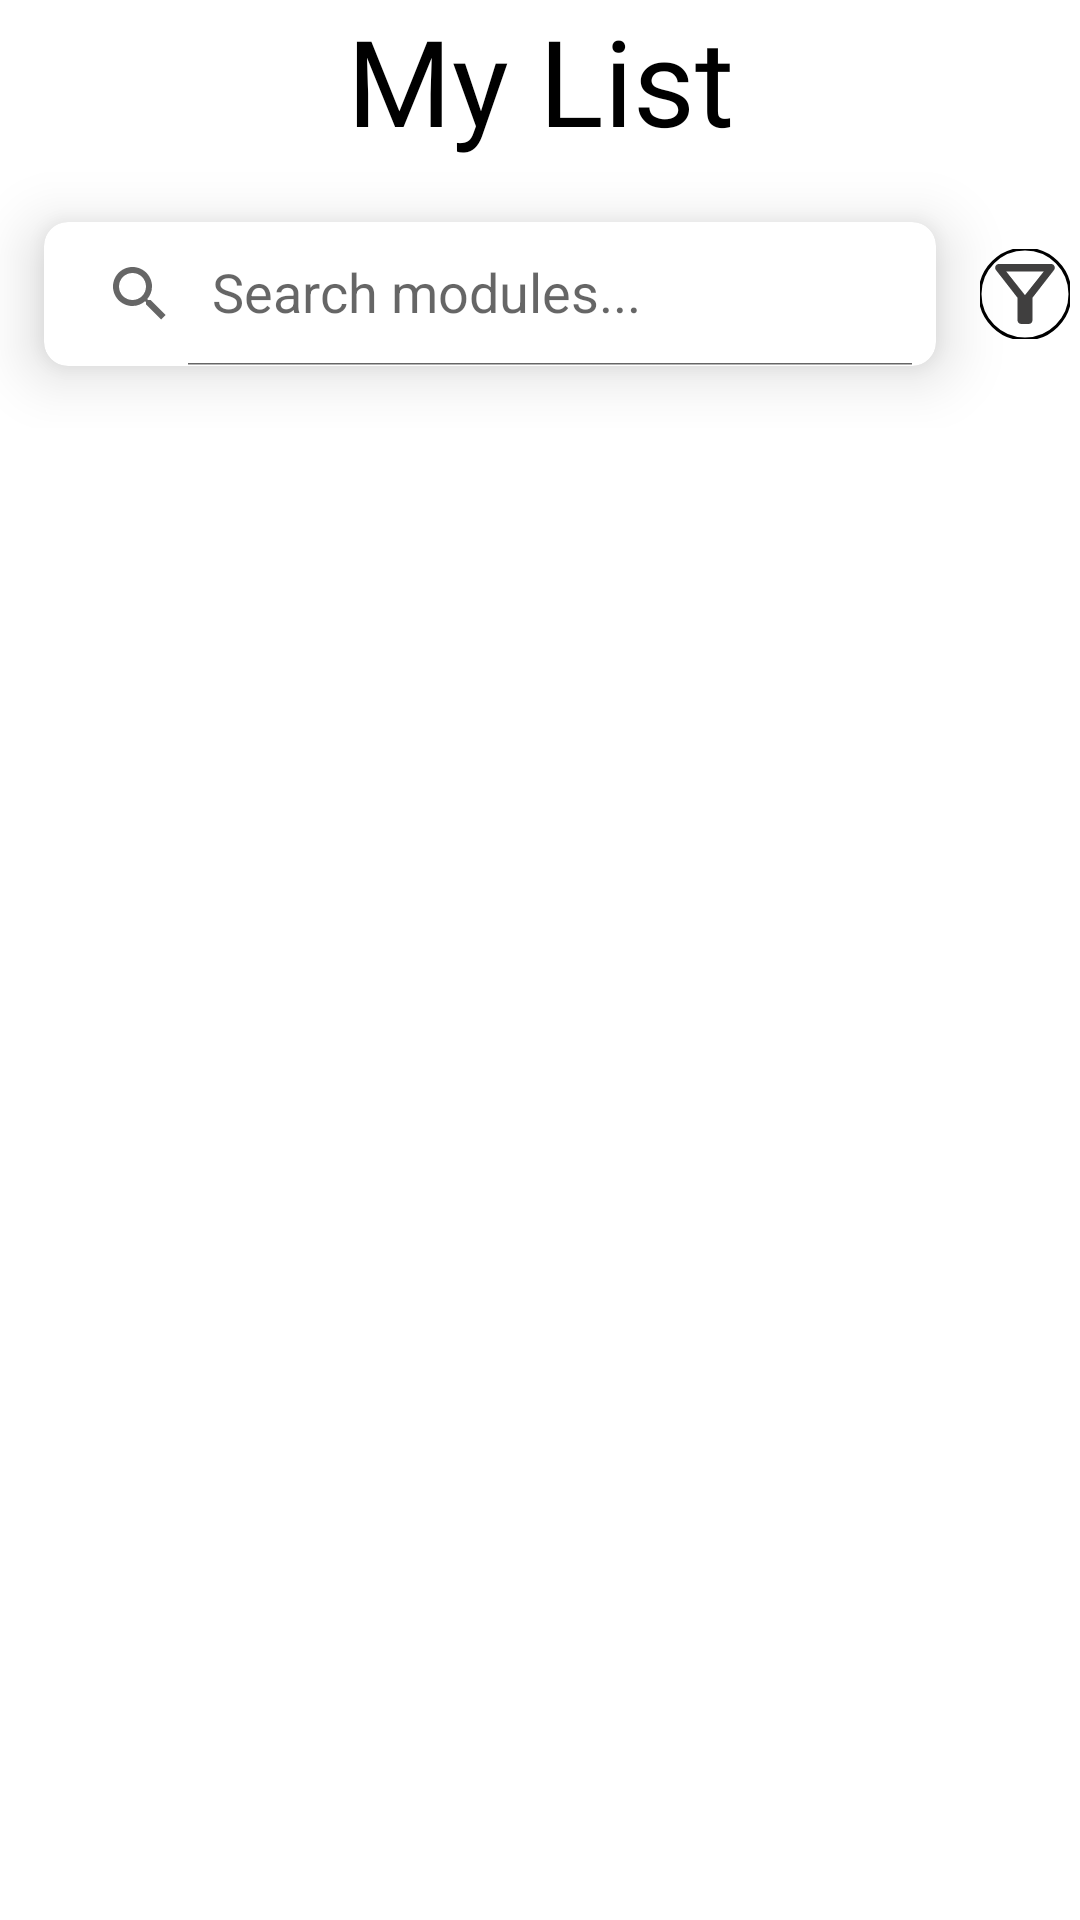

Write the Android layout XML for this screen, with the resource values it uses.
<!-- AndroidManifest.xml: application theme Theme.EnglishLearning -->
<!-- res/layout/fragment_my_list.xml -->
<?xml version="1.0" encoding="utf-8"?>
<androidx.constraintlayout.widget.ConstraintLayout xmlns:android="http://schemas.android.com/apk/res/android"
    xmlns:tools="http://schemas.android.com/tools"
    android:layout_width="match_parent"
    android:layout_height="match_parent"
    xmlns:app="http://schemas.android.com/apk/res-auto"
    tools:context=".mylist.MyListFragment">
    <TextView
        android:id="@+id/txt_title"
        android:layout_width="wrap_content"
        android:layout_height="wrap_content"
        app:layout_constraintEnd_toEndOf="parent"
        app:layout_constraintStart_toStartOf="parent"
        app:layout_constraintTop_toTopOf="parent"
        android:text="My List"
        android:fontFamily="@font/cherrybombone"
        android:textAppearance="@style/home"
        />
    <LinearLayout
        android:id="@+id/linearLayout"
        android:layout_width="match_parent"
        android:layout_height="wrap_content"
        app:layout_constraintEnd_toEndOf="parent"
        app:layout_constraintStart_toStartOf="parent"
        app:layout_constraintTop_toBottomOf="@id/txt_title"
        android:weightSum="15"
        android:orientation="horizontal">
        <androidx.cardview.widget.CardView
            android:id="@+id/cardView"
            android:layout_weight="14"
            android:layout_width="wrap_content"
            android:layout_height="wrap_content"
            app:cardCornerRadius="8dp"
            app:cardElevation="12dp"
            app:cardUseCompatPadding="true"
            >
            <androidx.appcompat.widget.SearchView
                android:id="@+id/searchView"
                android:layout_width="match_parent"
                android:layout_height="wrap_content"
                app:defaultQueryHint="Search modules..."
                app:iconifiedByDefault="false"
                />
        </androidx.cardview.widget.CardView>
        <com.google.android.material.imageview.ShapeableImageView
            android:id="@+id/btn_sort"
            android:layout_width="30dp"
            android:layout_height="30dp"
            android:src="@drawable/outline_filter_alt_24"
            android:layout_gravity="center"
            android:background="@android:color/transparent"
            app:shapeAppearanceOverlay="@style/Circular"
            app:strokeColor="@color/black"
            app:strokeWidth="1dp"
            android:layout_marginEnd="5dp"
            />
    </LinearLayout>


    <androidx.recyclerview.widget.RecyclerView
        android:id="@+id/recyclerview"
        android:layout_width="0dp"
        android:layout_height="0dp"
        app:layout_constraintBottom_toBottomOf="parent"
        app:layout_constraintLeft_toLeftOf="parent"
        app:layout_constraintRight_toRightOf="parent"
        app:layout_constraintTop_toBottomOf="@+id/linearLayout"
        tools:itemCount="5"
        tools:listitem="@layout/item_mylist" />

</androidx.constraintlayout.widget.ConstraintLayout>
<!-- res/layout/item_mylist.xml (included above) -->
<?xml version="1.0" encoding="utf-8"?>
<RelativeLayout xmlns:android="http://schemas.android.com/apk/res/android"
    android:layout_width="match_parent"
    android:layout_height="wrap_content"
    xmlns:app="http://schemas.android.com/apk/res-auto"
    android:id="@+id/layout_item">
    <androidx.cardview.widget.CardView
        android:id="@+id/cardView"
        android:layout_width="match_parent"
        android:layout_height="173dp"
        app:cardUseCompatPadding="true"
        app:cardElevation="8dp"
        app:cardCornerRadius="8dp"
        android:layout_marginHorizontal="8dp"
        android:layout_marginTop = "5dp"
        >
        <FrameLayout
            android:layout_width="match_parent"
            android:layout_height="match_parent">
            <ImageView
                android:id="@+id/img_module"
                android:layout_width="match_parent"
                android:layout_height="match_parent"
                android:src="@drawable/cat"
                android:scaleType="centerCrop"
                />
            <RelativeLayout
                android:id="@+id/layout"
                android:layout_width="match_parent"
                android:layout_height="match_parent"
                android:layout_marginHorizontal="12dp"
                android:layout_marginVertical="12dp">
                <TextView
                    android:id="@+id/txt_title"
                    android:layout_width="wrap_content"
                    android:layout_height="wrap_content"
                    android:text="Title"
                    android:lineHeight="38sp"
                    android:fontFamily="@font/baloo2"
                    android:textAppearance="@style/title"/>


                <ImageView
                    android:id="@+id/img_menu"
                    android:layout_width="25dp"
                    android:layout_height="25dp"
                    android:layout_alignParentEnd="true"
                    android:layout_marginStart="5dp"
                    android:layout_marginTop="5dp"
                    android:layout_marginEnd="5dp"
                    android:layout_marginBottom="5dp"
                    android:background="@drawable/background_shape"
                    android:src="@drawable/baseline_more_vert_24" />

                <ProgressBar
                    android:id="@+id/progressBar"
                    style="?android:attr/progressBarStyleHorizontal"
                    android:layout_width="207dp"
                    android:layout_height="9dp"
                    android:layout_alignParentBottom="true"
                    android:layout_marginStart="12dp"
                    android:layout_marginTop="12dp"
                    android:layout_marginEnd="12dp"
                    android:layout_marginBottom="12dp"
                    android:progress="0"
                    android:progressDrawable="@drawable/custom_progress"/>
            </RelativeLayout>
        </FrameLayout>

    </androidx.cardview.widget.CardView>

</RelativeLayout>
<!-- resources referenced by this layout -->
<resources>
  <!-- drawable background_shape (drawable) -->
  <shape xmlns:android="http://schemas.android.com/apk/res/android"
      android:shape="oval">
  
      <solid android:color="#c4c2c2" />
  
      <size
          android:width="50dp"
          android:height="50dp" />
  
  </shape>
  <!-- drawable custom_progress (drawable) -->
  <?xml version="1.0" encoding="utf-8"?>
  <layer-list xmlns:android="http://schemas.android.com/apk/res/android">
      <item android:id="@android:id/background">
          <shape android:shape="rectangle">
              <corners android:radius="6dp"/>
              <solid android:color="#D2EDFC"/>
          </shape>
      </item>
      <item android:id="@android:id/progress">
          <scale android:scaleWidth="100%">
              <shape android:shape="rectangle">
                  <corners android:radius="6dp"/>
                  <solid android:color="#287CF6"/>
              </shape>
          </scale>
  
      </item>
  </layer-list>
  <!-- drawable outline_filter_alt_24 (drawable) -->
  <vector android:height="24dp" android:tint="#403F3F"
      android:viewportHeight="24" android:viewportWidth="24"
      android:width="24dp" xmlns:android="http://schemas.android.com/apk/res/android">
      <path android:fillColor="@android:color/white" android:pathData="M7,6h10l-5.01,6.3L7,6zM4.25,5.61C6.27,8.2 10,13 10,13v6c0,0.55 0.45,1 1,1h2c0.55,0 1,-0.45 1,-1v-6c0,0 3.72,-4.8 5.74,-7.39C20.25,4.95 19.78,4 18.95,4H5.04C4.21,4 3.74,4.95 4.25,5.61z"/>
  </vector>
  <style name="Circular">
          <item name="cornerSize">50%
          </item>
      </style>
  <style name="home">
          <item name="android:textSize">40sp</item>
          <item name="android:textColor">#000000</item>
      </style>
  <style name="title">
          <item name="android:textSize">24sp</item>
          <item name="android:textColor">#786DFF</item>
      </style>
  <style name="Theme.EnglishLearning" parent="Base.Theme.EnglishLearning" />
  <style name="Base.Theme.EnglishLearning" parent="Theme.MaterialComponents.DayNight.NoActionBar">
          
          
      </style>
  <!-- not gathered from this repository: default colours our renderer supplied (Android Studio template values) -->
  <color name="black">#FF000000</color>
</resources>
